2-way image classification set "Surface_Bridge_crack_detection" from GitHub (Aman-Kr-Gupta/Surface_Bridge_crack_detection); label vocabulary: negative, positive.

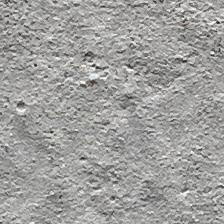
Label: negative

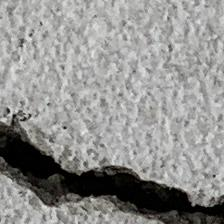
Label: positive

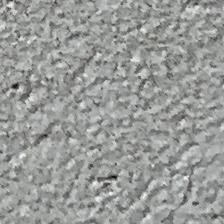
Label: negative

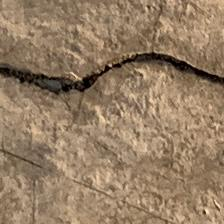
Label: positive

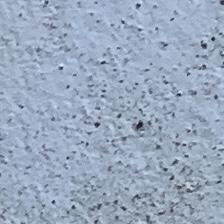
Label: negative

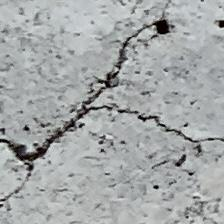
Label: positive
